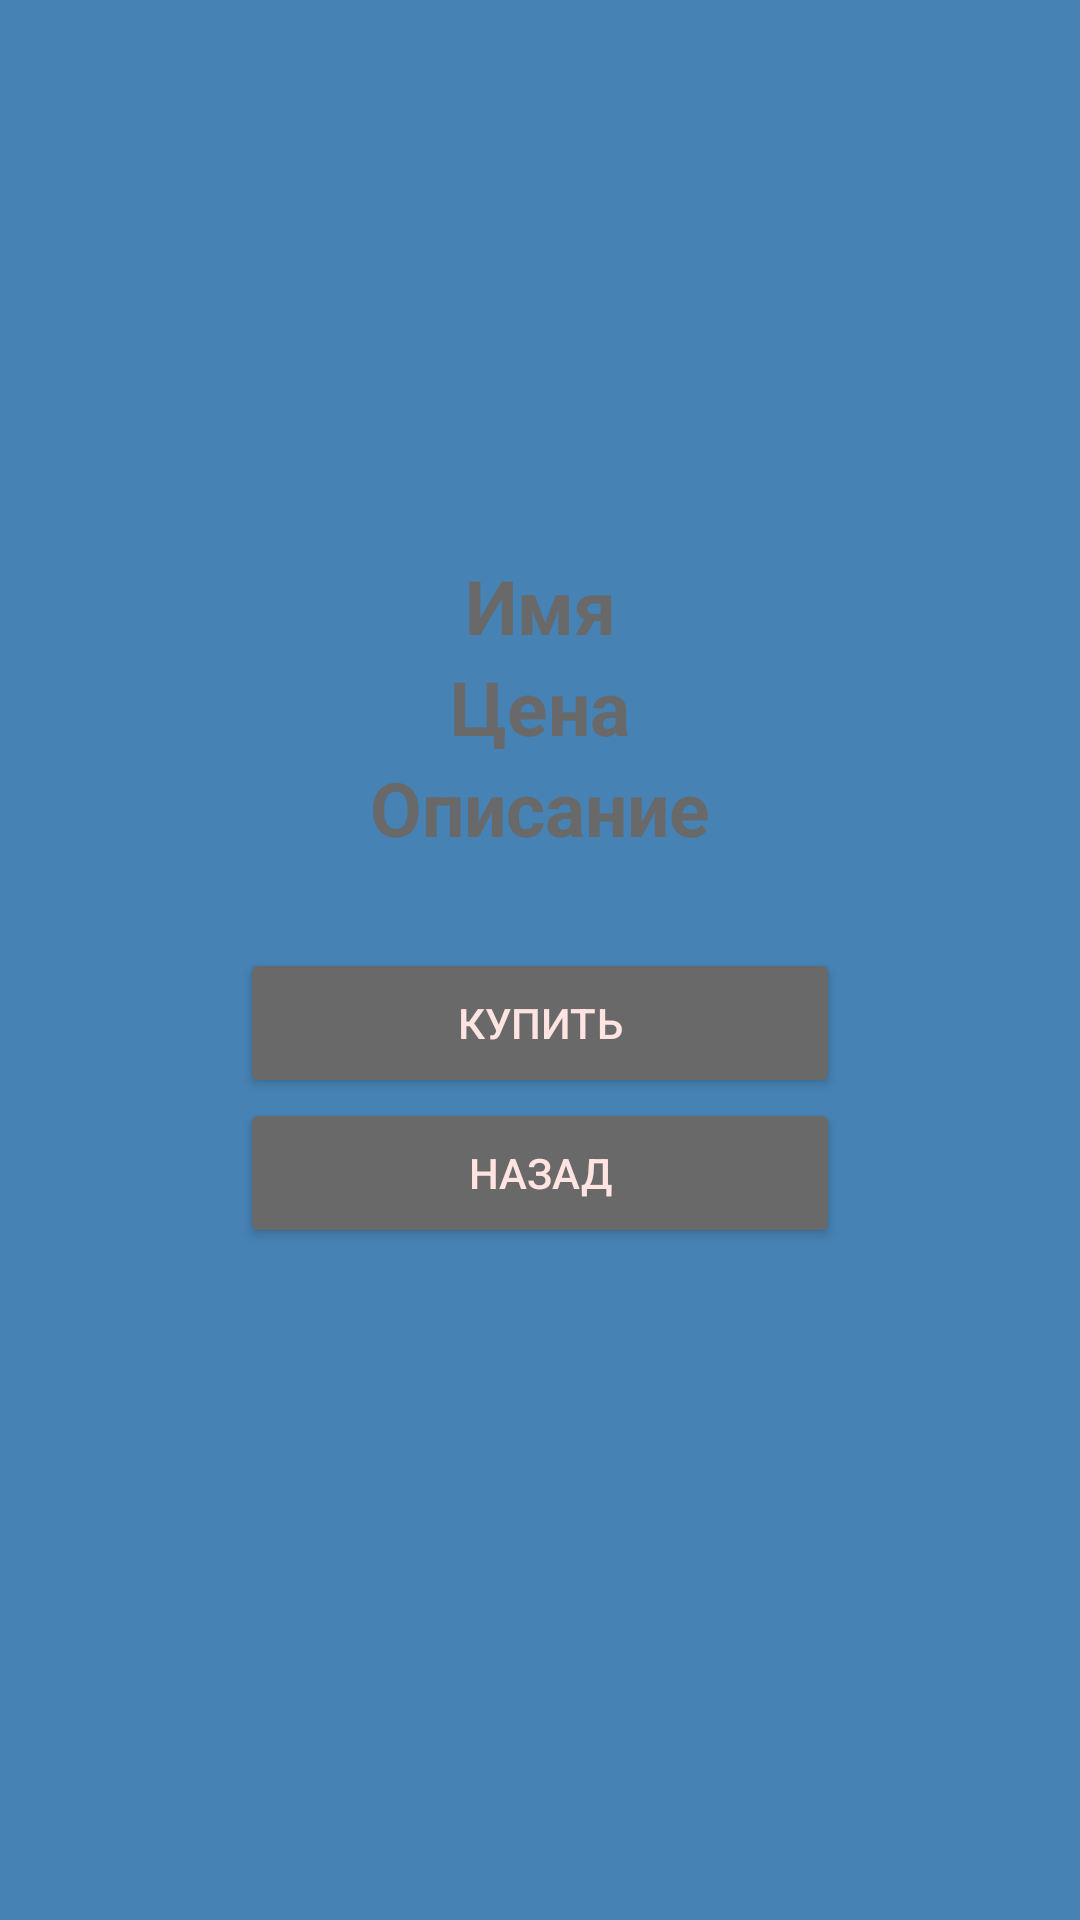

This screen was rendered from an Android layout file. Write that file and the resources it references.
<!-- AndroidManifest.xml: application theme Theme.MyApplicationShop -->
<!-- res/layout/activity_detail.xml -->
<?xml version="1.0" encoding="utf-8"?>
<ScrollView xmlns:android="http://schemas.android.com/apk/res/android"
    android:layout_width="match_parent"
    android:layout_height="match_parent"
    android:background="#4682B4"
    android:padding="15dp">

    <LinearLayout
    android:layout_width="match_parent"
    android:layout_height="wrap_content"
    android:gravity="center_horizontal"
    android:orientation="vertical" >

        <ImageView
            android:id="@+id/detailImage"
            android:layout_width="140dp"
            android:layout_height="140dp"
            android:src="@drawable/wave_sound"

            android:contentDescription="Картинка"
            android:layout_marginTop="30dp"/>

        <TextView
            android:id="@+id/detailName"
            android:layout_width="match_parent"
            android:layout_height="wrap_content"
            android:textStyle="bold"
            android:textSize="25dp"
            android:textColor="#696969"
            android:gravity="center"
            android:text="Имя" />


        <TextView
            android:id="@+id/detailPrice"
            android:layout_width="match_parent"
            android:layout_height="wrap_content"
            android:textStyle="bold"
            android:textSize="25dp"
            android:textColor="#696969"
            android:gravity="center"
            android:text="Цена" />

        <TextView
            android:id="@+id/detaildescription"
            android:layout_width="match_parent"
            android:layout_height="wrap_content"
            android:textStyle="bold"
            android:textSize="25dp"
            android:textColor="#696969"
            android:gravity="center"
            android:text="Описание" />

        <Button
            android:id="@+id/detailbuy"
            android:layout_width="200dp"
            android:layout_height="50dp"
            android:layout_marginTop="30dp"
            android:backgroundTint="#696969"
            android:gravity="center"
            android:text="Купить"
            android:textColor="#FFE4E1" />

        <Button
            android:id="@+id/detailback"
            android:layout_width="200dp"
            android:layout_height="50dp"
            android:backgroundTint="#696969"
            android:gravity="center"
            android:text="Назад"
            android:textColor="#FFE4E1" />

    </LinearLayout>
</ScrollView>
<!-- resources referenced by this layout -->
<resources>
  <style name="Theme.MyApplicationShop" parent="Base.Theme.MyApplicationShop" />
  <style name="Base.Theme.MyApplicationShop" parent="Theme.Material3.DayNight.NoActionBar">
          
          
      </style>
</resources>
